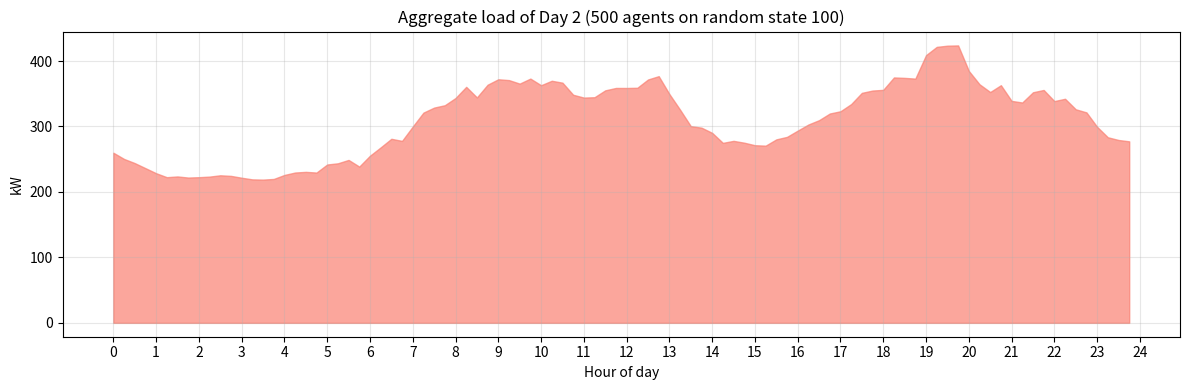
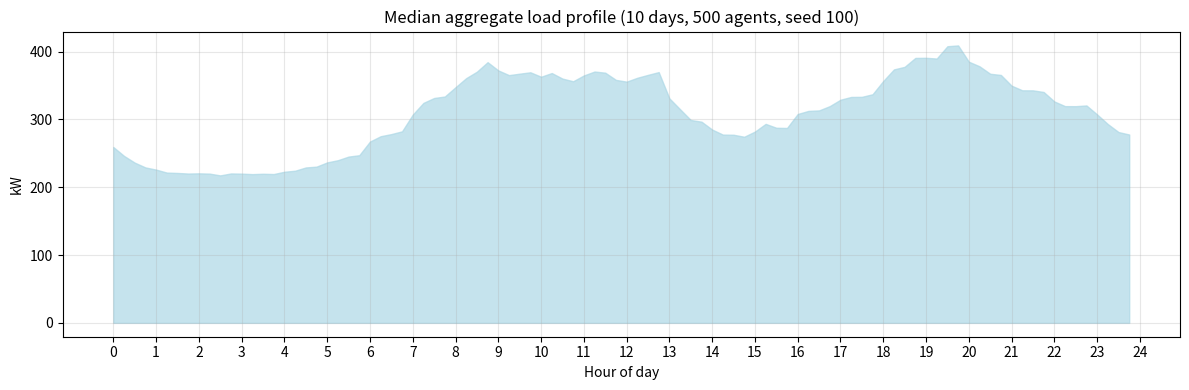

Write Python code to recreate these figures, in order.
import numpy as np
import matplotlib.pyplot as plt


"""
This code generates a daily electricity load profile for every agent at a 15-minute granularity
-> It determines, when, how often, how long, how intense (appliance variant power draw) appliances are ran

Then, I made the function run_simulation, giving easy access to only baselines for now

The core methodology is adopted from Williams et al. (2025) 
For their implementation, refer to: https://github.com/alikazemian-bot/AMPED-Residential/blob/main/AMPED-Residential%20Agent-based%20Model%20for%20Predicting%20Electricity%20Demand.ipynb

Methodology:
    - Each appliance has a 24h probability distribution -> determines WHEN it is likely to be switched on
    - The number of daily uses is determined by iterating over the switch-on data sourced from Yilmaz et al. (2017), which draws on the
      UK Household electricity survey. On every value, a random float is drawn between 0-1, if this number exceeds the value, the times this appliance will be used on this day will go +1
      The outcome is independent of previous trials.
    - Once a start-hour is sampled from the distribution, a random quarter within that hour
      (:00, :15, :30, :45) is added to get a 15-minute resolution start time
    - Intensity and length are sampled once per agent at initialisation and stay fixed,
      using the characteristics sourced from the code by Williams et al. (2025)
    - A flat baseline load represents always-on devices (e.g. fridge, router, standby)

"""



#Same data as in the baseline_distributions file, sourced from Yilmaz et al. (2017)
#Each value is a switch on probability (for each hour, but I will only use them to determine the amount of activations, hours are determined by agents' own distributions

data = {
    "Dishwasher":   [0.016,0.0071,0.0071,0.0044,0.0044,0.0017,0.008,0.0266,0.038,0.032,0.03,0.021,0.024,0.034,0.025,0.025,0.0196,0.027,0.0577,0.06577,0.0524,0.0328,0.0488,0.0355],
    "Washing":      [0.00525,0.00617,0.00795,0.00527,0.00354,0.01777,0.03021,0.11463,0.15107,0.2061,0.2213,0.1812,0.1412,0.12976,0.0871,0.08,0.07466,0.0879,0.0613,0.05594,0.05596,0.038221,0.03464,0.01422],
    "Tumble_Drier": [0.004,0,0,0,0.00266,0.00177,0.01155,0.0231,0.0311,0.0391,0.0462,0.0524,0.0506,0.03,0.02,0.03,0.025,0.02,0.0453,0.0435,0.0426,0.0293,0.0204,0.0088],
    "Cooker":       [0.00259,0.00259,0.0103,0.01168,0.01168,0.02727,0.048,0.11,0.1221,0.111,0.1051,0.1233,0.148,0.05,0.04,0.03,0.08,0.1,0.15,0.1519,0.0883,0.0494,0.0337,0.01168],
    "Oven":         [0.00259,0.00519,0.00649,0.00259,0.00519,0.00519,0.0337,0.0688,0.0467,0.0337,0.03636,0.0415,0.0688,0.018,0.014,0.02,0.02,0.014,0.0987,0.0753,0.03636,0.0259,0.035,0.0324],
    "Grill":        [0,0,0.0012,0.0026,0.002597,0.00129,0.0012,0.0091,0.00779,0.00779,0.00259,0.01558,0.0519,0.01,0.002,0.001,0.025,0.03,0.0311,0.01558,0.0103,0.0011,0.00259,0.0026],
    "Hob":          [0.0025,0.0013,0.0026,0.00389,0.001298,0.00389,0.0155,0.0909,0.112,0.0688,0.061,0.0493,0.0727,0.01,0.03,0.02,0.04,0.08,0.13,0.089,0.0584,0.04025,0.01039,0.00779],
    "TV":           [0.0497,0.0135,0.01917,0.07123,0.042831,0.07345,0.1345,0.2,0.23,0.2228,0.17986,0.08254,0.12102,0.117024,0.0817,0.11195,0.168505,0.18,0.210705,0.36,0.35,0.31,0.3078,0.0904],
    "Electronics":  [0.02485,0.00675,0.009585,0.035615,0.0214155,0.036725,0.06725,0.1,0.115,0.1114,0.08993,0.04127,0.06051,0.058512,0.04085,0.055975,0.0842525,0.09,0.1053525,0.18,0.175,0.155,0.1539,0.0452],
}


#Appliance characteristics from Williams et al. (2025), refer to the Github link at the top of this file for source
#Power in kW and runtime in minutes are sampled once per agent and remain fixed from normal distributions with these parameters
#Reflects different households own different appliance models with different efficiencies
#Max_uses_mu and max_uses_sigma added to cap physically unrealistic daily use counts (occupancy filter)

characteristics = {
    "Dishwasher": {"power_mu": 0.65, "power_sigma": 0.20, "runtime_mu": 60,  "runtime_sigma": 15, "max_uses_mu": 1.0, "max_uses_sigma": 0.5},
    "Washing": {"power_mu": 0.65, "power_sigma": 0.40, "runtime_mu": 45,  "runtime_sigma": 15, "max_uses_mu": 1.5, "max_uses_sigma": 0.5},
    "Tumble_Drier": {"power_mu": 1.10, "power_sigma": 0.70, "runtime_mu": 60,  "runtime_sigma": 15, "max_uses_mu": 1.5, "max_uses_sigma": 0.5},
    "Cooker": {"power_mu": 1.00, "power_sigma": 0.80, "runtime_mu": 30,  "runtime_sigma": 15, "max_uses_mu": 4.0, "max_uses_sigma": 0.5},
    "Oven": {"power_mu": 0.70, "power_sigma": 0.50, "runtime_mu": 30,  "runtime_sigma": 15, "max_uses_mu": 2.0, "max_uses_sigma": 0.5},
    "Grill": {"power_mu": 1.50, "power_sigma": 0.50, "runtime_mu": 20,  "runtime_sigma": 10, "max_uses_mu": 3.0, "max_uses_sigma": 1.0},
    "Hob": {"power_mu": 1.00, "power_sigma": 0.80, "runtime_mu": 20,  "runtime_sigma": 10, "max_uses_mu": 4.0, "max_uses_sigma": 1.0},
    "TV": {"power_mu": 0.10, "power_sigma": 0.10, "runtime_mu": 150, "runtime_sigma": 60, "max_uses_mu": 6.0, "max_uses_sigma": 3.0},
    "Electronics": {"power_mu": 0.80, "power_sigma": 0.50, "runtime_mu": 30,  "runtime_sigma": 60, "max_uses_mu": 8.0, "max_uses_sigma": 5.0},
}


def multi_peak_distribution(peak_list, baseline_probability=0.005): #Exact same function as from baseline_distributions, turns peak list into valid prob. distribution
    """
    Builds a final 24-hour probability distribution as a sum of Gaussians.

    Each entry in peak_list is a tuple representing a peak: (center_hour, height, width).
      - center_hour: on what hour the peak is located
      - height: peak magnitude before normalization
      - width: standard deviation in hours, if larger = broader bump

    A small flat baseline is added so every hour has at least some probability,
    to account for schedule irregularities.
    The result is then divided by the lists' sum for all elements so it adds up to 1.
    """
    distribution = np.zeros(24) #initialize where the final distribution will be stored

    for center_hour, height, width in peak_list:
        gaussian = height * np.exp(-(np.arange(24, dtype=float) - center_hour)**2 / (2 * width**2)) #compute gaussians for all peaks
        distribution = distribution + gaussian #use distribution for cumulative storage of all gaussian data

    distribution += baseline_probability
    distribution /= distribution.sum() #normalize to a legal probability distribution which sums to 1.
    return distribution


#Fitted Gaussian peak parameters from the baseline_distributions script, copy pasted values
#Each tuple is (center_hour, height, width) for one Gaussian peak
dishwasher_baseline = multi_peak_distribution([(18.956315861064553, 0.11089493744353027, 1.357159179717805), (22.36027871623913, 0.07797395460554271, 0.771610889785124), (8.342960587362622, 0.05962600655372998, 1.4002245664011947), (13.314358999677186, 0.05, 1.8967520713194168)])

washing_baseline = multi_peak_distribution([(9.545167198482746, 0.7790387292870447, 2.0244500172858944), (15.60115790675859, 0.33413792870222453, 4.41870480568728)])

tumble_drier_baseline = multi_peak_distribution([(11.62212340248307, 1.208933954615057, 1.417355530924213), (15.14387596374066, 0.5874527036199261, 0.6935500197957881), (8.466416528180892, 0.8074778473489305, 1.6964259012427485), (19.228974958574852, 1.1762361135932435, 2.0189138827026043)])

cooker_baseline = multi_peak_distribution([(18.153061228523544, 1.2582844975217007, 2.3746642890017986), (18.59097312234728, 0.6816961836975054, 0.6823292016136122), (11.795692959571095, 1.3953243916233937, 0.7497850471616758), (8.425787475465675, 1.4349642274396488, 2.0156280604983725)])

oven_baseline = multi_peak_distribution([(18.458235649470627, 0.37922201728501226, 0.3046711094792303), (11.738449852884226, 0.10562985711043978, 0.693090134001847), (7.545761516821308, 0.09437391474553104, 1.4517620706320356), (21.682585961077926, 0.05, 5.0)])

grill_baseline = multi_peak_distribution([(11.924944463813114, 0.2809556783426315, 0.5815431599228617), (7.95645163258788, 0.05, 1.1849438827408596), (17.781582463893, 0.16119629241571146, 1.2220586595698648), (16.406340924304615, 0.18506115113627022, 0.3062559743946323)])

hob_baseline = multi_peak_distribution([(18.22784853881954, 0.15979319165991923, 1.5625426291399946), (7.638187212842916, 0.14974437128118528, 0.8485970203176886), (10.844037221309907, 0.08465959403479242, 1.7520044963356904)])

tv_baseline = multi_peak_distribution([(8.178903464086682, 2.4674115102346237, 2.509022410606133), (19.505228878954412, 3.575007824823448, 0.4148362459235295), (18.615440531185566, 2.3700823150476538, 3.4375909799857913), (21.537457239174596, 3.6798085662182154, 0.4212647664517777)])

electronics_baseline = multi_peak_distribution([(8.178903464086682, 2.4674115102346237, 2.509022410606133), (19.505228878954412, 3.575007824823448, 0.4148362459235295), (18.615440531185566, 2.3700823150476538, 3.4375909799857913), (21.537457239174596, 3.6798085662182154, 0.4212647664517777)])

ev_baseline = multi_peak_distribution([(0.6, 2.2, 1.8), (14.0, 0.5, 3), (19.5, 2.5, 2.3), (24, 1, 2.7)])

#EVs handled separately because it uses a single daily draw 
baselines = {
    "Dishwasher": dishwasher_baseline,
    "Washing": washing_baseline,
    "Tumble_Drier": tumble_drier_baseline,
    "Cooker": cooker_baseline,
    "Oven": oven_baseline,
    "Grill": grill_baseline,
    "Hob": hob_baseline,
    "TV": tv_baseline,
    "Electronics": electronics_baseline,
}


#-----------------------------
#Initialising an agent
#-----------------------------

def sample_agent_appliances(random_state):
    """
    Setting the fixed characteristics for one agent per appliance, refer to top for data source
    Returns a dictonary with power + runtime for every agent and the has_ev boolean
    """
    agent_appliances = {}
    for name, chara in characteristics.items():
        power = abs(random_state.normal(chara["power_mu"], chara["power_sigma"])) #abs as safety for extreme outliers
        runtime = abs(random_state.normal(chara["runtime_mu"], chara["runtime_sigma"]))
        runtime = max(1, round(runtime)) #again, safety for extreme outliers
        #Max uses sampled per agent so households differ in how intensively they use each appliance
        max_uses = abs(random_state.normal(chara["max_uses_mu"], chara["max_uses_sigma"]))
        max_uses = max(1, round(max_uses)) #at least 1, must be integer
        agent_appliances[name] = {
            "power_kw": power,
            "runtime_min": runtime,
            "max_uses": max_uses,}
   
    #For standby, fridge etc:
    baseline_power = abs(random_state.normal(0.4, 0.15)) #sourced from Williams et al. (2025)
    agent_appliances["Baseline"] = {"power_kw": baseline_power}

    #Setting up EV's 
    #EV characteristics from Robinson et al. (2013) Table 4

    has_ev = random_state.random() < 0.05 #5% is a hyperparameter, to be adjusted when adressing specific countries
    if has_ev:
        ev_power   = abs(random_state.normal(3.3, 0.3)) #3 kv mentioned in Robinson et al., converted to 3.3 kw
        ev_runtime = abs(random_state.normal(3.1 * 60, 20)) # 3.1 hours converted to minutes, 20 is a self set hyperparameter to account for variance in batteries/car-types
                                                                                                               
        ev_runtime = max(15, round(ev_runtime))  #safety for edge cases
        agent_appliances["EV"] = {
            "power_kw": ev_power,
            "runtime_min": ev_runtime,
        }
    return agent_appliances, has_ev


#--------------------------
#Building the daily usage
#--------------------------

def build_daily_load(agent_appliances, has_ev, random_state, previous_overflow=None):
    """
    Generate one day electricity load profile for single agent.

    Overnight overflow from the previous day is added at the top so that
    appliances that started near midnight day-1 contribute to day.

    Parameters:
    - agent_appliances: dictionary from sample_agent_appliances()
    - has_ev: bool, True if possesses electric vehicle 
    - random_state 
    - previous_overflow: array of shape (96,) or None, overflow load carried over from the previous day.

    Returns:
    - load_profile: kW per 15-min slot for today
    - overflow: kW per 15-min slot spilling to tomorrow
    - schedule: dictionary: {appliance_name: [start_slot, ...]}
    """

    load_profile = np.zeros(96) #24h x 4 for 15 min intervals
    overflow = np.zeros(96)   
    schedule = {}

    #Add day-1 overload to today right away
    if previous_overflow is not None:
        for slot in range(96):
            load_profile[slot] = load_profile[slot] + previous_overflow[slot]

    #Spread baseline draw across every slot of the day
    baseline_power = agent_appliances["Baseline"]["power_kw"]
    for slot in range(96):
        load_profile[slot] = load_profile[slot] + baseline_power

    #Now for normal appliances
    for name, probs in data.items():  #iterate over all switch on data, if it hits, n+1 usage
        n_uses = 0
        for p in probs:
            draw = random_state.random()   
            if draw < p:
                n_uses = n_uses + 1        #this hour produced a switch-on event

        #Cap n_uses at the agent's sampled max_uses for this appliance
        #Prevents physically impossible use counts (e.g. TV 8 times in one day)
        #regardless of how the distribution shifts under price or social influence
        n_uses = min(n_uses, agent_appliances[name]["max_uses"])

        #Skip this appliance if not used today
        if n_uses == 0:
            schedule[name] = []
            continue

        #Now sample which hour to take
        dist = baselines[name].copy()             
        start_hours = random_state.choice(np.arange(24), size=n_uses, p=dist)

        #Get own characteristic values for this appliance
        power_kw = agent_appliances[name]["power_kw"]
        runtime_min = agent_appliances[name]["runtime_min"]
        n_slots = max(1, round(runtime_min / 15))  #runtime in slots

        #Sort start hours so the occupancy filter below walks forward in time
        start_hours = sorted(start_hours)

        #earliest_next_allowed tracks from which slot this appliance may start again
        #initialised to 0 so the first use is always accepted
        earliest_next_allowed = 0

        start_slots = []
        for h in start_hours:
            #To determine precise 15-minute start slot
            #pick a random quarter-hour within the sampled hour
            quarter = int(random_state.integers(0, 4))
            start_slot = h * 4 + quarter    #absolute slot index within today (0-95)

            #Occupancy filter: discard this use if the appliance is still running
            #from the previous accepted start. No rightward pushing, just dropped.
            if start_slot < earliest_next_allowed:
                continue

            #Accept this start and advance the earliest allowed next start
            earliest_next_allowed = start_slot + n_slots

            #Spread load over each slot of the runtime.
            #If slot exceeds 95 , place load in the overflow array
            for slot in range(n_slots):
                target_slot = start_slot + slot

                if target_slot < 96:
                    #today
                    load_profile[target_slot] = load_profile[target_slot] + power_kw
                else:
                    #overflow
                    overflow_slot = target_slot - 96
                    overflow[overflow_slot] = overflow[overflow_slot] + power_kw

            start_slots.append(start_slot)

        schedule[name] = start_slots

    #handling EVs
    #If the probability hits, one start-time is sampled from the EV MPD,
    #and load is spread over the charging duration exactly as done above
    if has_ev:
        ev_draw = random_state.random()
        if ev_draw < 41.6 / 180: #taken from table 4 (private home value divided by 6 months)
            #sample start-hour from the EV evening-peak distribution
            start_hour = int(random_state.choice(np.arange(24), p=ev_baseline))
            quarter = int(random_state.integers(0, 4))
            start_slot = start_hour * 4 + quarter

            power_kw = agent_appliances["EV"]["power_kw"]
            runtime_min = agent_appliances["EV"]["runtime_min"]
            n_slots = max(1, round(runtime_min / 15))

            ev_slots = []
            for s in range(n_slots):
                target_slot = start_slot + s

                if target_slot < 96:
                    load_profile[target_slot] = load_profile[target_slot] + power_kw
                else:
                    overflow_slot = target_slot - 96
                    if overflow_slot < 96:
                        overflow[overflow_slot] = overflow[overflow_slot] + power_kw

                ev_slots.append(start_slot + s)
            schedule["EV"] = ev_slots
        else:
            schedule["EV"] = []  # no charging today
    return load_profile, overflow, schedule


#------------------
#Simulation runner
#------------------

def run_simulation(days=7, random_state=2, agents=150, plots=None, shifting=None):
    """
    Run the full simulation for a given number of days.
    Parameters:
    - days: number of days to simulate
    - random_state: integer seed for the master RNG, change this to get different runs
                    agent seeds are derived from it so the same value always gives identical output
    - agents: number of household agents
    - plots: list of day indices (starting from 0 (day one)) to plot aggregate load for, e.g. [0, 6, 13]
             if None, no plots are shown
    - shifting: placeholder for future enabling of behavioral modes (habit, price, social)
                currently unused, pass None to use baseline distributions only
    
    Returns:
    - all_aggregates: each entry is a day with a 96-slot aggregate load array
    - all_daily_profiles: each entry is a day with a list of per-agent 96-slot arrays
    """
     
    #Changing random_state gives a completely different run, same value always reproduces
    rng = np.random.default_rng(seed=random_state)
    agent_seeds = rng.integers(0, 1000000, size=agents)

    #Create one independent RNG per agent from the derived seeds
    agent_random_states = []
    for i in range(agents):
        agent_random_states.append(np.random.default_rng(seed=int(agent_seeds[i])))

    #Initialise appliance hardware once, stays fixed for all days
    agent_appliance_sets = []
    agent_has_ev = []
    for random_state_i in agent_random_states:
        appliances, has_ev = sample_agent_appliances(random_state_i)
        agent_appliance_sets.append(appliances)
        agent_has_ev.append(has_ev)

    #Storage for results across all days
    all_aggregates = []
    all_daily_profiles = []

    #Overflows start empty on day 0
    current_overflows = []
    for i in range(agents):
        current_overflows.append(None)

    #Main simulation loop
    for day in range(days):
        day_profiles = []
        next_overflows = []

        for i in range(agents):
            load, overflow, sched = build_daily_load(
                agent_appliances = agent_appliance_sets[i],
                has_ev = agent_has_ev[i],
                random_state = agent_random_states[i],
                previous_overflow = current_overflows[i])
            day_profiles.append(load)
            next_overflows.append(overflow)

        #Carry overflows forward to the next day
        current_overflows = next_overflows

        #Aggregate across all agents for this day
        aggregate = np.zeros(96)
        for profile in day_profiles:
            aggregate = aggregate + profile

        all_aggregates.append(aggregate)
        all_daily_profiles.append(day_profiles)

        print(f"Day {day + 1}/{days} done  |  peak load: {aggregate.max():.2f} kW  |  total: {aggregate.sum() * 0.25:.1f} kWh")

    #plotting requested days
    if plots is not None:
        time_axis = np.linspace(0, 24, 96, endpoint=False)

        for day_index in plots:
            if day_index >= days:
                print(f"Warning: day index {day_index} requested but only {days} days were simulated, skipped")
                continue

            fig, ax = plt.subplots(figsize=(12, 4))
            ax.fill_between(time_axis, all_aggregates[day_index], color="salmon", alpha=0.7)
            ax.set_ylabel("kW")
            ax.set_xlabel("Hour of day")
            ax.set_title(f"Aggregate load of Day {day_index + 1} ({agents} agents on random state {random_state})")
            ax.grid(alpha=0.3)
            plt.xticks(range(25))
            plt.tight_layout()
            plt.show()
    
    #Always plot the median profile across all simulated days
    time_axis = np.linspace(0, 24, 96, endpoint=False)
    aggregates_array = np.array(all_aggregates)
    median_profile = np.median(aggregates_array, axis=0)
    fig, ax = plt.subplots(figsize=(12, 4))
    ax.fill_between(time_axis, median_profile, color="lightblue", alpha=0.7)
    ax.set_ylabel("kW")
    ax.set_xlabel("Hour of day")
    ax.set_title(f"Median aggregate load profile ({days} days, {agents} agents, seed {random_state})")
    ax.grid(alpha=0.3)
    plt.xticks(range(25))
    plt.tight_layout()
    plt.show()
 
    return all_aggregates, all_daily_profiles

#------------------
#Example call
#------------------

results, profiles = run_simulation(days=10, random_state=100, agents=500, plots=[1, 29], shifting=None)
